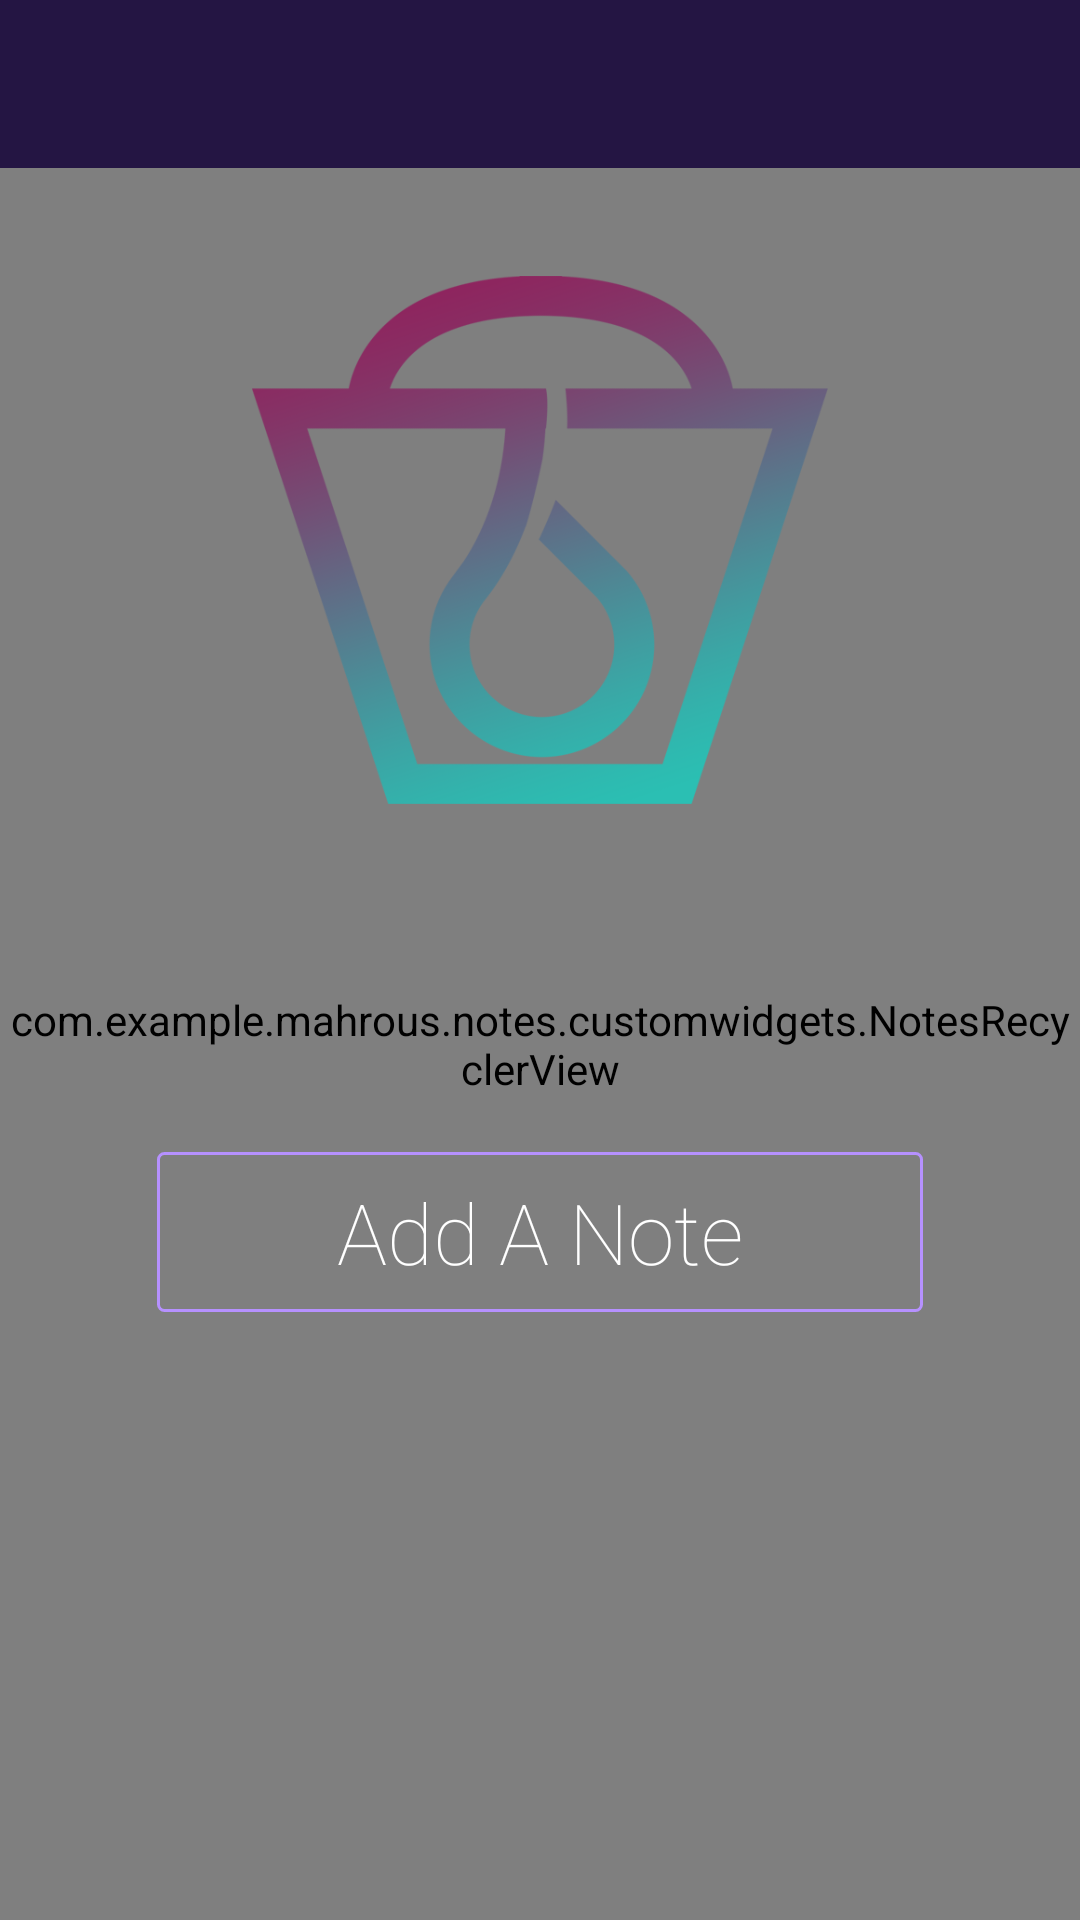

Layout XML and referenced resources for this Android screen:
<!-- AndroidManifest.xml: application theme AppTheme -->
<!-- res/layout/activity_main.xml -->
<?xml version="1.0" encoding="utf-8"?>
<RelativeLayout xmlns:android="http://schemas.android.com/apk/res/android"
    xmlns:tools="http://schemas.android.com/tools"
    android:layout_width="match_parent"
    android:layout_height="match_parent"
    tools:context=".notes.NotesActivity">

    <android.support.v7.widget.AppCompatImageView
        android:id="@+id/background"
        android:layout_width="match_parent"
        android:layout_height="match_parent"
        android:scaleType="centerCrop" />

    <include

        android:id="@+id/tool_bar"
        layout="@layout/toolbar" />


    <com.example.mahrous.notes.customwidgets.NotesRecyclerView
        android:id="@+id/notes_recycler"
        android:layout_width="match_parent"
        android:layout_height="match_parent"
        android:layout_below="@id/tool_bar" />

    <include
        android:id="@+id/empty_note"
        layout="@layout/empty_drops" />
</RelativeLayout>
<!-- res/layout/toolbar.xml (included above) -->
<?xml version="1.0" encoding="utf-8"?>
<android.support.v7.widget.Toolbar xmlns:android="http://schemas.android.com/apk/res/android"
    xmlns:app="http://schemas.android.com/apk/res-auto"
    android:layout_width="match_parent"
    android:layout_height="?attr/actionBarSize"
    android:background="@color/dark_blue"
    app:popupTheme="@style/ToolBarPopUp">


</android.support.v7.widget.Toolbar>
<!-- res/layout/empty_drops.xml (included above) -->
<?xml version="1.0" encoding="utf-8"?>
<RelativeLayout xmlns:android="http://schemas.android.com/apk/res/android"
    android:layout_width="match_parent"
    android:layout_height="match_parent">

    <android.support.v7.widget.AppCompatImageView
        android:id="@+id/logo"
        android:layout_width="@dimen/iv_logo_size"
        android:layout_height="@dimen/iv_logo_size"
        android:layout_centerHorizontal="true"
        android:layout_margin="@dimen/iv_logo_margin"
        android:src="@drawable/logo" />

    <android.support.v7.widget.AppCompatButton

        android:id="@+id/btn_add"
        android:layout_width="wrap_content"
        android:layout_height="wrap_content"
        android:layout_below="@id/logo"
        android:layout_centerHorizontal="true"
        android:layout_margin="@dimen/btn_add_margin"
        android:background="@drawable/btn_back"
        android:fontFamily="sans-serif-thin"
        android:paddingBottom="@dimen/btn_add_vertical_padding"
        android:paddingEnd="@dimen/btn_add_horizontal_padding"
        android:paddingStart="@dimen/btn_add_horizontal_padding"
        android:paddingTop="@dimen/btn_add_vertical_padding"
        android:text="@string/add_a_drop"
        android:textAllCaps="false"
        android:textColor="@color/btn_clicked"
        android:textSize="@dimen/btn_add_font_size" />
</RelativeLayout>
<!-- resources referenced by this layout -->
<resources>
  <color name="dark_blue">#241543</color>
  <dimen name="btn_add_font_size">28sp</dimen>
  <dimen name="btn_add_horizontal_padding">60dp</dimen>
  <dimen name="btn_add_margin">24dp</dimen>
  <dimen name="btn_add_vertical_padding">8dp</dimen>
  <dimen name="iv_logo_margin">84dp</dimen>
  <dimen name="iv_logo_size">192dp</dimen>
  <!-- drawable btn_back (drawable) -->
  <?xml version="1.0" encoding="utf-8"?>
  <selector xmlns:android="http://schemas.android.com/apk/res/android">
  
      <item android:state_pressed="true">
          <shape>
  
              <corners android:radius="2dp" />
              <solid android:color="@color/green" />
          </shape>
      </item>
      <item>
          <shape>
              <corners android:radius="2dp" />
              <solid android:color="@android:color/transparent" />
              <stroke android:width="1dp" android:color="@color/purple" />
          </shape>
      </item>
  </selector>
  <!-- drawable logo: png bitmap (drawable, 100371 bytes) -->
  <string name="add_a_drop">Add A Note</string>
  <style name="ToolBarPopUp" parent="Theme.AppCompat.Light">
  
          <item name="android:colorBackground">@color/green</item>
          <item name="android:textColor">@color/dark_blue</item>
      </style>
  <style name="AppTheme" parent="Theme.AppCompat.NoActionBar">
          
          <item name="colorPrimary">@color/colorPrimary</item>
          <item name="colorPrimaryDark">@color/colorPrimaryDark</item>
          <item name="colorAccent">@color/colorAccent</item>
  
      </style>
  <color name="green">#05FFCA</color>
  <color name="purple">#B691FF</color>
  <color name="colorPrimary">#3F51B5</color>
  <color name="colorPrimaryDark">#303F9F</color>
  <color name="colorAccent">#FF4081</color>
</resources>
